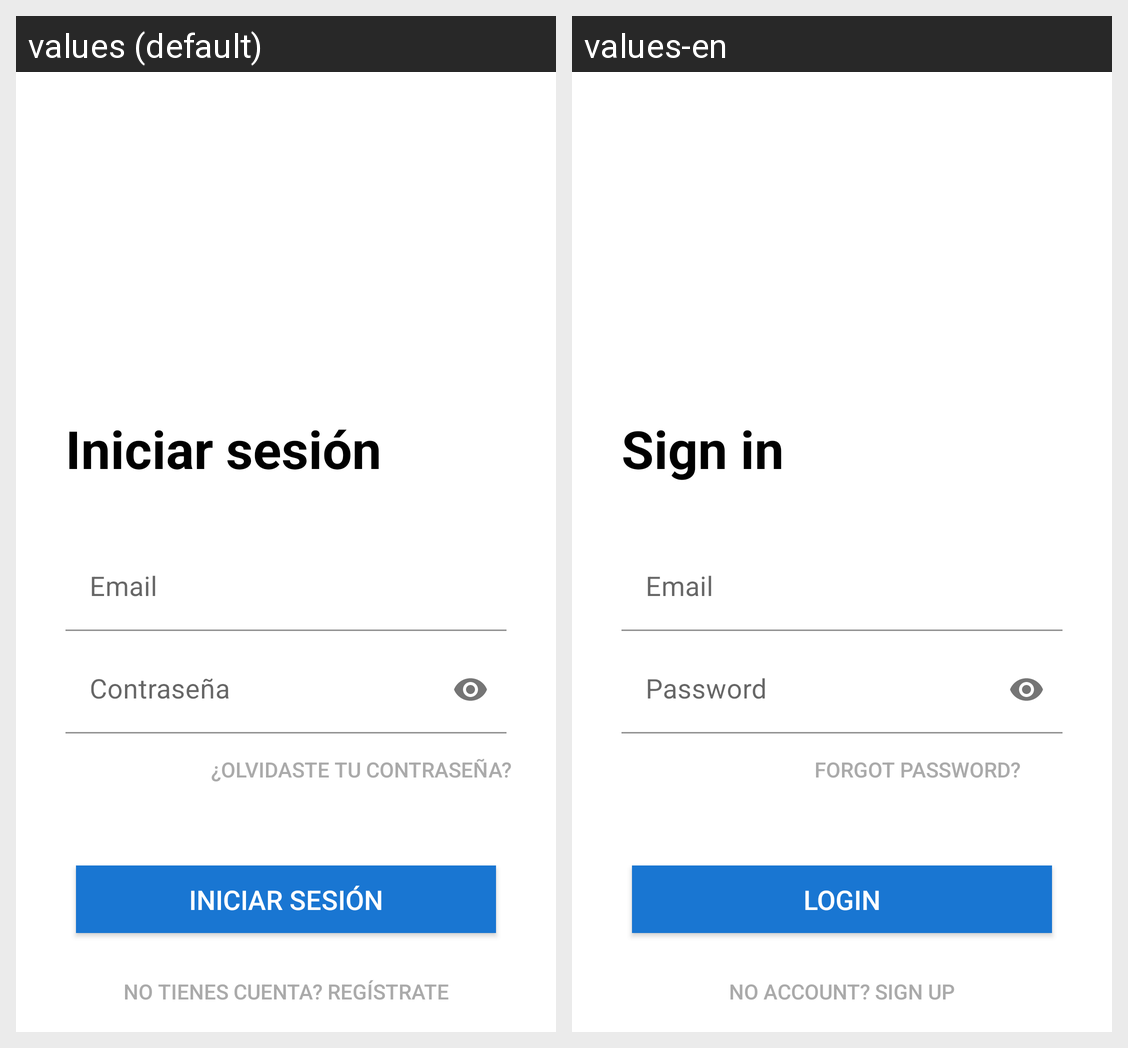

Strings drawn on this Android screen and how each of the app's shown locales translates them:
Android screen res/layout/activity_login.xml rendered under 2 locales, left to right: values (default), values-en. Device: Nexus 5 (rendered at 1080×1920; each locale shown at half size, 540×960, under a caption strip naming it); theme Theme.AgroSmart.
Strings drawn on this screen, with the default value and each locale's value (text and hints the layout hard-codes, and strings that could not be matched under every locale, appear in the picture but are not listed):

text_login
  values: Iniciar sesión
  values-en: Sign in

text_email
  values: Email
  values-en: Email

text_password
  values: Contraseña
  values-en: Password

text_forgot_password
  values: ¿Olvidaste tu contraseña?
  values-en: Forgot password?

btn_login
  values: Iniciar sesión
  values-en: Login

text_register_account
  values: No tienes cuenta? Regístrate
  values-en: No account? Sign up
